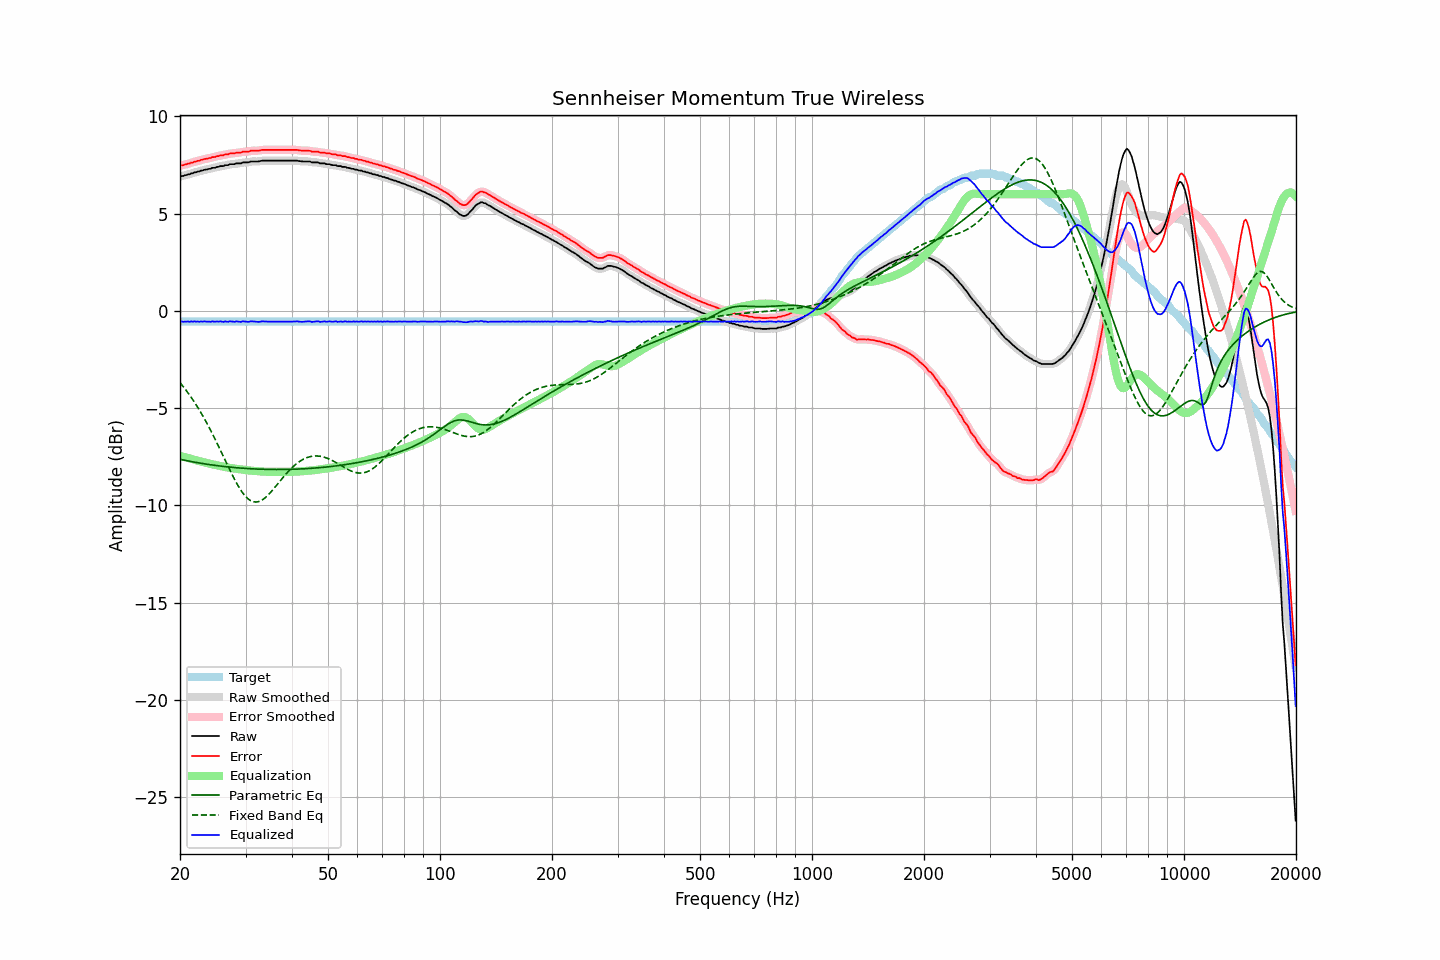

The data file committed next to this chart (first rows):
frequency, raw, error, smoothed, error_smoothed, equalization, parametric_eq, fixed_band_eq, equalized_raw, equalized_smoothed, target
20.00, 6.91, 7.46, 6.91, 7.46, -7.46, -7.63, -3.69, -0.55, -0.55, -0.55
20.20, 6.93, 7.48, 6.93, 7.48, -7.48, -7.65, -3.79, -0.55, -0.55, -0.55
20.40, 6.93, 7.48, 6.94, 7.50, -7.50, -7.67, -3.89, -0.57, -0.55, -0.55
20.61, 6.97, 7.52, 6.96, 7.52, -7.52, -7.68, -4.00, -0.55, -0.56, -0.55
20.81, 6.98, 7.53, 6.98, 7.54, -7.54, -7.70, -4.11, -0.56, -0.56, -0.55
21.02, 7.02, 7.57, 7.01, 7.57, -7.57, -7.72, -4.22, -0.54, -0.55, -0.55
21.23, 7.02, 7.57, 7.03, 7.59, -7.59, -7.73, -4.33, -0.57, -0.56, -0.55
21.44, 7.07, 7.62, 7.06, 7.61, -7.61, -7.75, -4.45, -0.54, -0.55, -0.55
21.66, 7.07, 7.62, 7.08, 7.63, -7.63, -7.76, -4.57, -0.56, -0.55, -0.55
21.87, 7.12, 7.67, 7.11, 7.66, -7.66, -7.78, -4.70, -0.54, -0.55, -0.55
22.09, 7.12, 7.67, 7.13, 7.68, -7.68, -7.79, -4.83, -0.56, -0.56, -0.55
22.31, 7.16, 7.71, 7.15, 7.71, -7.71, -7.81, -4.96, -0.55, -0.55, -0.55
22.54, 7.16, 7.71, 7.17, 7.72, -7.73, -7.82, -5.09, -0.57, -0.56, -0.55
22.76, 7.21, 7.76, 7.20, 7.75, -7.75, -7.84, -5.23, -0.54, -0.55, -0.55
22.99, 7.21, 7.76, 7.22, 7.77, -7.77, -7.85, -5.37, -0.56, -0.55, -0.55
23.22, 7.25, 7.80, 7.24, 7.80, -7.79, -7.86, -5.52, -0.54, -0.55, -0.55
23.45, 7.26, 7.81, 7.26, 7.81, -7.81, -7.88, -5.67, -0.55, -0.55, -0.55
23.69, 7.27, 7.82, 7.28, 7.83, -7.83, -7.89, -5.82, -0.56, -0.56, -0.55
23.92, 7.30, 7.85, 7.29, 7.85, -7.85, -7.90, -5.98, -0.55, -0.56, -0.55
24.16, 7.30, 7.85, 7.32, 7.87, -7.87, -7.91, -6.13, -0.57, -0.55, -0.55
24.40, 7.35, 7.90, 7.33, 7.89, -7.89, -7.93, -6.30, -0.54, -0.55, -0.55
24.65, 7.35, 7.90, 7.35, 7.91, -7.91, -7.94, -6.46, -0.56, -0.55, -0.55
24.89, 7.36, 7.91, 7.37, 7.93, -7.93, -7.95, -6.63, -0.56, -0.55, -0.55
25.14, 7.40, 7.95, 7.39, 7.94, -7.94, -7.96, -6.80, -0.54, -0.55, -0.55
25.39, 7.40, 7.95, 7.41, 7.97, -7.96, -7.97, -6.97, -0.56, -0.55, -0.55
25.65, 7.44, 7.99, 7.43, 7.98, -7.98, -7.98, -7.14, -0.54, -0.55, -0.55
25.91, 7.44, 7.99, 7.44, 7.99, -8.00, -7.99, -7.31, -0.56, -0.56, -0.55
26.16, 7.44, 7.99, 7.46, 8.01, -8.01, -8.00, -7.49, -0.57, -0.55, -0.55
26.43, 7.49, 8.04, 7.47, 8.02, -8.03, -8.01, -7.66, -0.54, -0.56, -0.55
26.69, 7.49, 8.04, 7.49, 8.04, -8.05, -8.02, -7.84, -0.55, -0.55, -0.55
26.96, 7.49, 8.04, 7.51, 8.06, -8.06, -8.03, -8.01, -0.57, -0.55, -0.55
27.23, 7.54, 8.09, 7.52, 8.08, -8.07, -8.04, -8.18, -0.53, -0.55, -0.55
27.50, 7.54, 8.09, 7.53, 8.09, -8.09, -8.04, -8.35, -0.55, -0.55, -0.55
27.77, 7.54, 8.09, 7.55, 8.10, -8.10, -8.05, -8.52, -0.56, -0.55, -0.55
28.05, 7.54, 8.09, 7.55, 8.11, -8.11, -8.06, -8.68, -0.57, -0.56, -0.55
28.33, 7.58, 8.13, 7.57, 8.12, -8.12, -8.07, -8.83, -0.54, -0.55, -0.55
28.62, 7.58, 8.13, 7.57, 8.13, -8.13, -8.07, -8.97, -0.55, -0.56, -0.55
28.90, 7.58, 8.13, 7.59, 8.14, -8.14, -8.08, -9.11, -0.56, -0.55, -0.55
29.19, 7.58, 8.13, 7.60, 8.15, -8.15, -8.09, -9.24, -0.57, -0.55, -0.55
29.48, 7.63, 8.18, 7.61, 8.17, -8.16, -8.09, -9.36, -0.53, -0.55, -0.55
29.78, 7.63, 8.18, 7.63, 8.18, -8.18, -8.10, -9.47, -0.54, -0.55, -0.55
30.08, 7.63, 8.18, 7.63, 8.19, -8.19, -8.10, -9.56, -0.56, -0.56, -0.55
30.38, 7.63, 8.18, 7.64, 8.19, -8.20, -8.11, -9.64, -0.57, -0.56, -0.55
30.68, 7.64, 8.19, 7.65, 8.20, -8.21, -8.11, -9.71, -0.57, -0.56, -0.55
30.99, 7.68, 8.23, 7.67, 8.22, -8.21, -8.12, -9.76, -0.53, -0.55, -0.55
31.30, 7.68, 8.23, 7.68, 8.23, -8.22, -8.12, -9.80, -0.54, -0.54, -0.55
31.61, 7.68, 8.23, 7.68, 8.24, -8.23, -8.13, -9.82, -0.55, -0.54, -0.55
31.93, 7.68, 8.23, 7.68, 8.23, -8.24, -8.13, -9.83, -0.56, -0.56, -0.55
32.24, 7.68, 8.23, 7.68, 8.23, -8.24, -8.14, -9.82, -0.56, -0.56, -0.55
32.57, 7.68, 8.23, 7.69, 8.24, -8.25, -8.14, -9.80, -0.57, -0.56, -0.55
32.89, 7.70, 8.25, 7.70, 8.25, -8.26, -8.14, -9.77, -0.56, -0.56, -0.55
33.22, 7.72, 8.27, 7.71, 8.27, -8.26, -8.14, -9.73, -0.54, -0.55, -0.55
33.55, 7.72, 8.27, 7.72, 8.27, -8.27, -8.15, -9.67, -0.54, -0.54, -0.55
33.89, 7.72, 8.27, 7.72, 8.28, -8.27, -8.15, -9.61, -0.55, -0.55, -0.55
34.23, 7.72, 8.27, 7.72, 8.27, -8.27, -8.15, -9.53, -0.55, -0.55, -0.55
34.57, 7.72, 8.27, 7.72, 8.27, -8.28, -8.15, -9.45, -0.56, -0.56, -0.55
34.92, 7.72, 8.27, 7.72, 8.27, -8.28, -8.15, -9.37, -0.56, -0.56, -0.55
35.27, 7.72, 8.27, 7.72, 8.27, -8.28, -8.16, -9.27, -0.55, -0.55, -0.55
35.62, 7.72, 8.27, 7.72, 8.27, -8.27, -8.16, -9.18, -0.55, -0.55, -0.55
35.97, 7.72, 8.27, 7.72, 8.27, -8.27, -8.16, -9.08, -0.55, -0.55, -0.55
... 635 more rows
